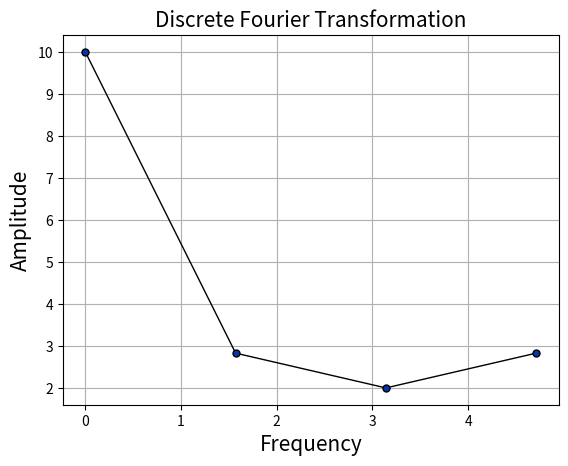

Write the Python code that produced this figure. (Note: this script raises an exception after producing the figure.)
#
#
# PRO:
#
#



import os
import cmath
import numpy as np
import math


# def eulers_formula(number):
#     import cmath 

def abs_value_of_complex(complex_number):
    import cmath
    i = complex_number
    return(math.sqrt((i.real)**2 + (i.imag)**2))


def DFT(x,delta=1):
    # Special Notes: 
    # 
    # Typically delta = 1
    #
    # x is a LIST of numbers. Generally a frequency / pattern we wish to apply a FFT. 

    N = len(x)
    amplitude = []
    frequency = []
    i = complex(0-1j)
    
    for k in range(0,N):
        ans = 0

        for r in range(0,N):
            ans =  ans + round((x[r] * np.exp((i * 2 * math.pi * k *r)/N)),ndigits=3)

            # If there is imaginary number in exp run eulers formula
            #if ans.imag != 0:
            if r == N-1:
                
                abs_ans = abs_value_of_complex(ans)

                # Calculate frequency
                p = (2 * math.pi * k)/ (N * delta)
                frequency.append(p)

                amplitude.append(abs_ans)

    return(frequency,amplitude)


x1 = [1,4,3,2]

freq, amp = DFT(x1)
print(freq)
print(amp)


import matplotlib.pyplot as plt 
# plotting the points  
fig, ax = plt.subplots()
plt.plot(freq, amp, color='#000000', linestyle='solid', linewidth = 1, 
        marker='o', markerfacecolor='#0336ad', markersize=5)


ax.set_xlabel(r'Frequency', fontsize=15)
ax.set_ylabel(r'Amplitude', fontsize=15)
ax.set_title('Discrete Fourier Transformation', fontsize=15)

ax.grid(True)

# function to show the plot 
#plt.show() 

dir_path = os.path.dirname(os.path.realpath(__file__))

plt.savefig("hello.png")
